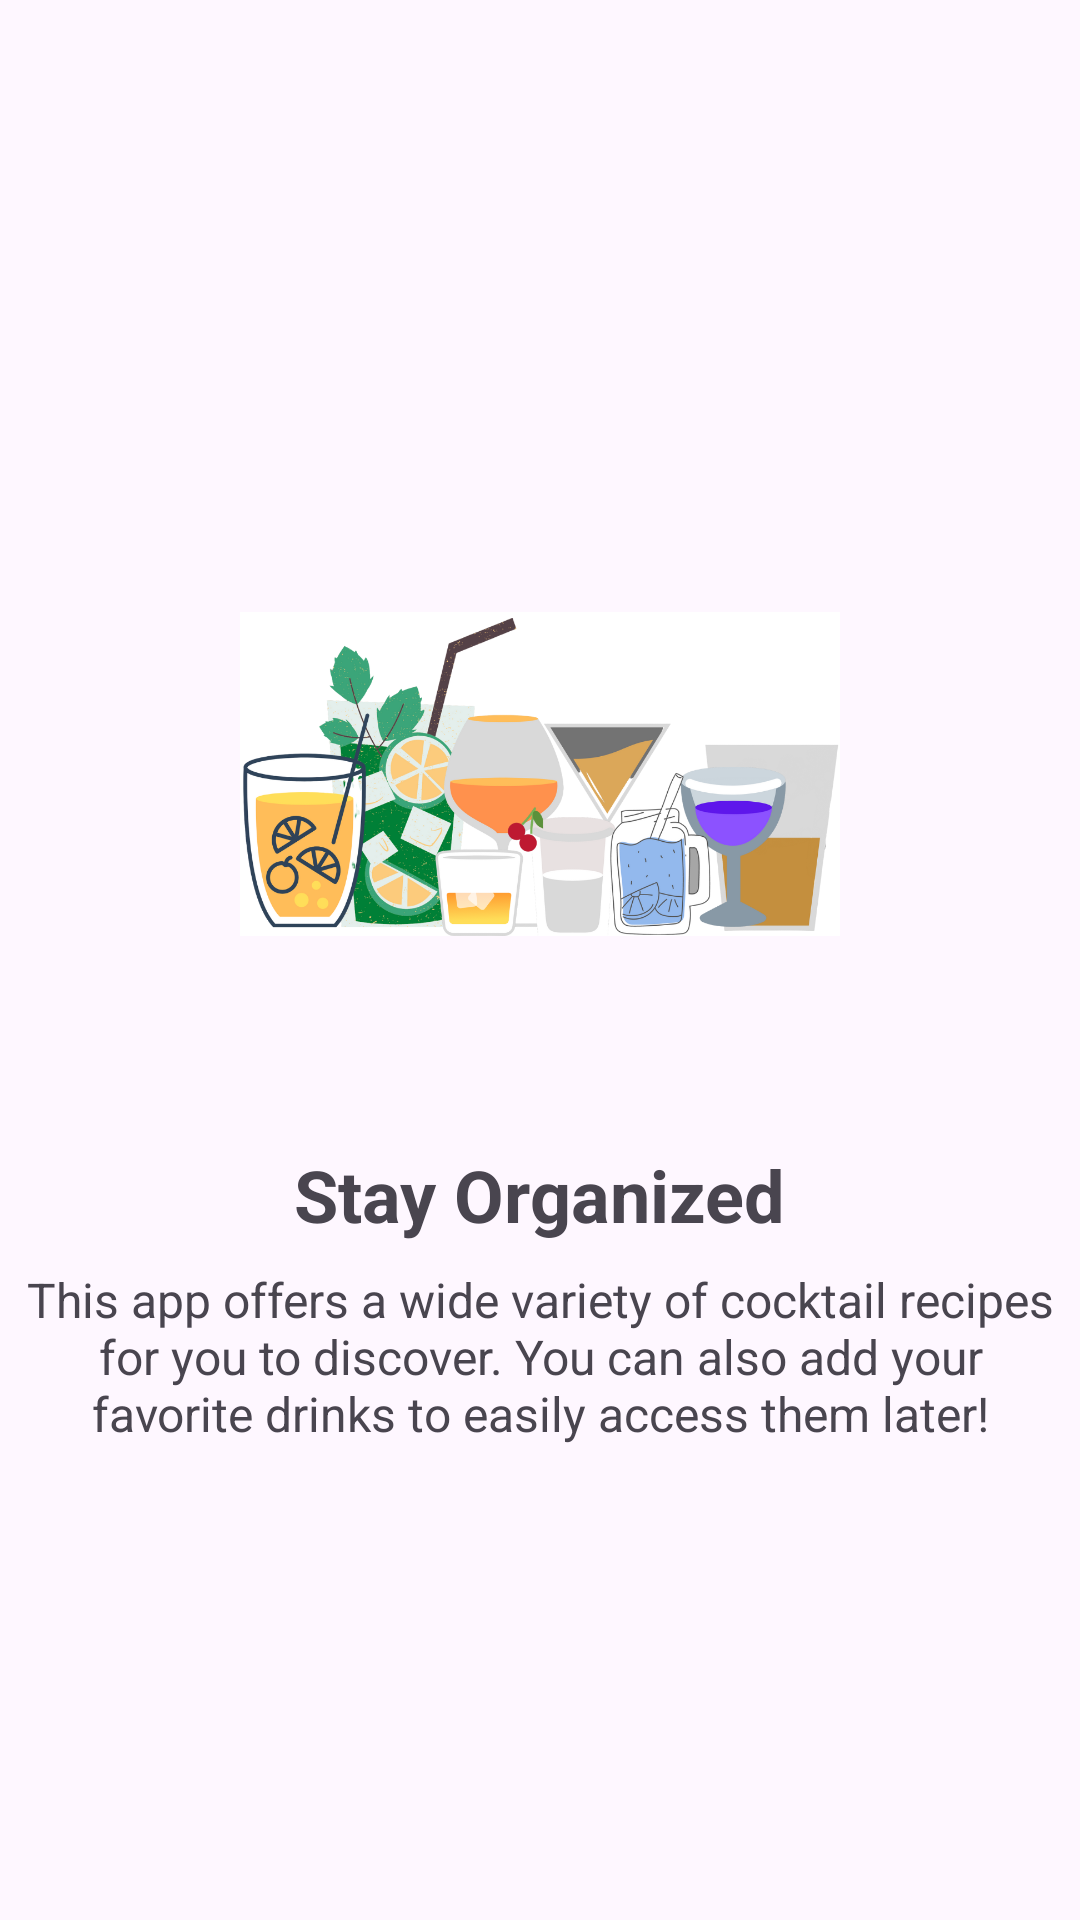

Write the Android layout XML for this screen, with the resource values it uses.
<!-- AndroidManifest.xml: application theme Theme.Warmupappp -->
<!-- res/layout/fragment_on_boarding2.xml -->
<LinearLayout
    xmlns:android="http://schemas.android.com/apk/res/android"
    xmlns:app="http://schemas.android.com/apk/res-auto"
    android:layout_width="match_parent"
    android:layout_height="match_parent"
    android:gravity="center"
    android:orientation="vertical"
    android:padding="8dp">

    
    <ImageView
        android:id="@+id/imageViewOnboarding2"
        android:layout_width="200dp"
        android:layout_height="200dp"
        android:layout_marginBottom="24dp"
        android:src="@drawable/obftwo"
        app:layout_constraintTop_toTopOf="parent"
        app:layout_constraintStart_toStartOf="parent"
        app:layout_constraintEnd_toEndOf="parent"/>

    
    <TextView
        android:id="@+id/textViewTitleOnboarding2"
        android:layout_width="wrap_content"
        android:layout_height="wrap_content"
        android:layout_marginBottom="8dp"
        android:text="Stay Organized"
        android:textSize="24sp"
        android:textStyle="bold"
        app:layout_constraintTop_toBottomOf="@id/imageViewOnboarding2"
        app:layout_constraintStart_toStartOf="parent"
        app:layout_constraintEnd_toEndOf="parent"/>

    
    <TextView
        android:id="@+id/textViewDescriptionOnboarding2"
        android:layout_width="wrap_content"
        android:layout_height="wrap_content"
        android:text="This app offers a wide variety of cocktail recipes for you to discover. You can also add your favorite drinks to easily access them later!"
        android:textSize="16sp"
        android:gravity="center"
        app:layout_constraintTop_toBottomOf="@id/textViewTitleOnboarding2"
        app:layout_constraintStart_toStartOf="parent"
        app:layout_constraintEnd_toEndOf="parent"/>


</LinearLayout>
<!-- resources referenced by this layout -->
<resources>
  <!-- drawable obftwo: png bitmap (drawable, 300938 bytes) -->
  <style name="Theme.Warmupappp" parent="Base.Theme.Warmupappp" />
  <style name="Base.Theme.Warmupappp" parent="Theme.Material3.DayNight.NoActionBar">
          <item name="colorPrimary">@android:color/transparent</item> 
          <item name="android:statusBarColor">#FFA4D6</item> 
      </style>
</resources>
